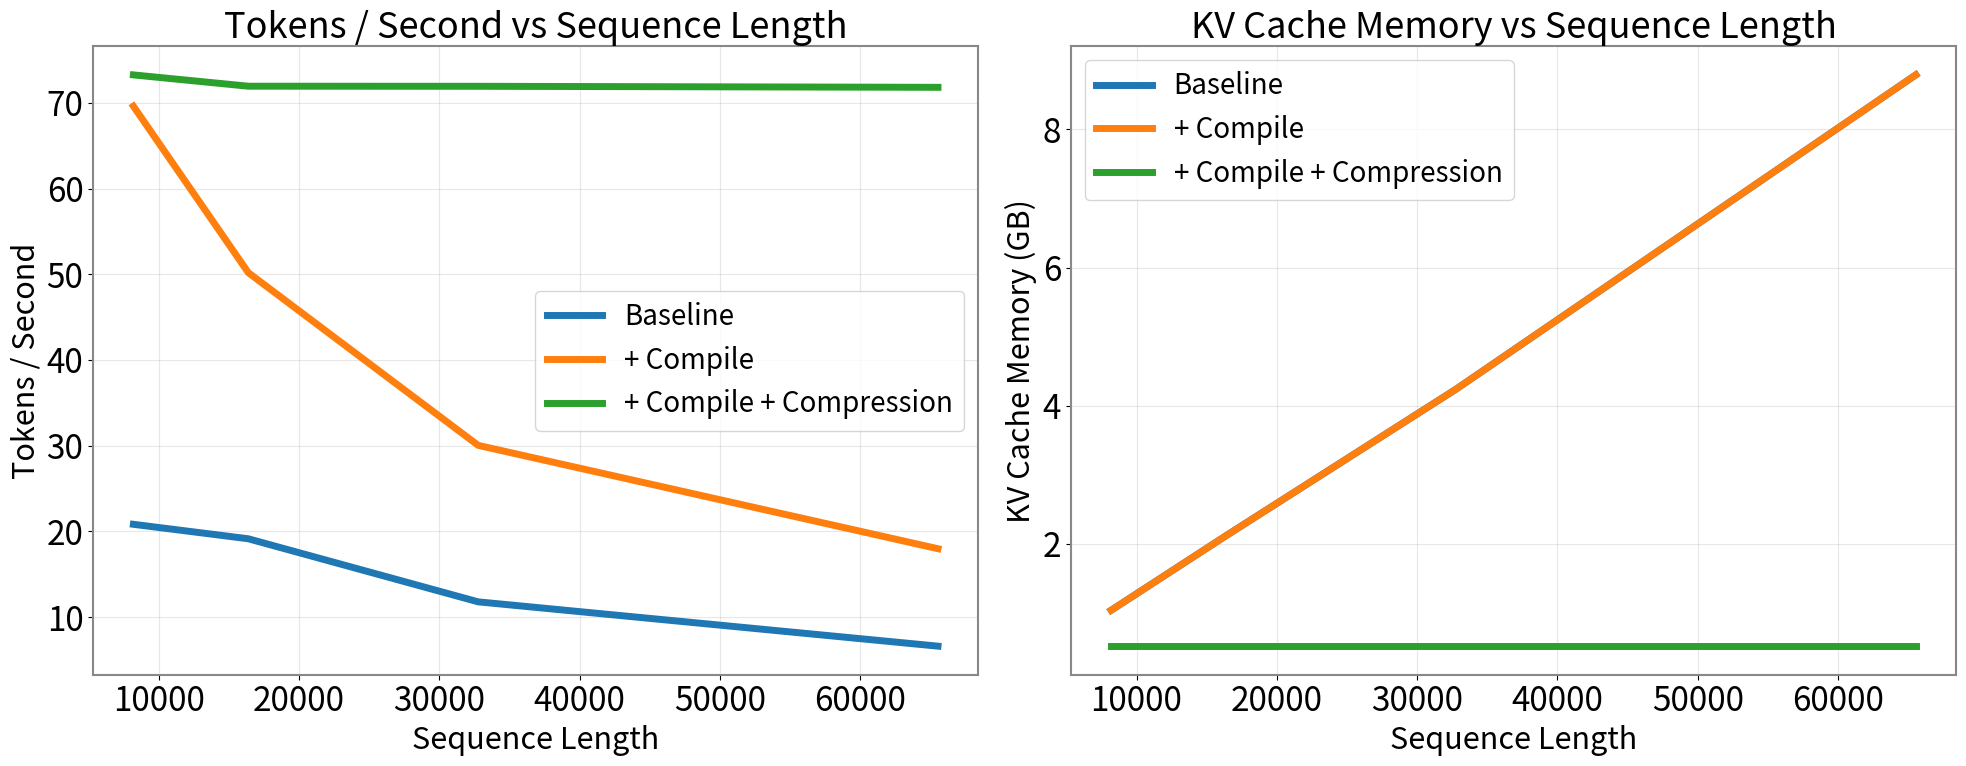

Reproduce this figure in Python.
import matplotlib.pyplot as plt


if __name__ == "__main__":
    sequence_lengths = [8192, 16384, 32768, 65536]
    baseline_tokens = [20.82, 19.13, 11.77, 6.60]
    compile_tokens = [69.61, 50.18, 30.03, 17.97]
    compress_tokens = [73.26, 71.94, 71.93, 71.81]

    baseline_memory = [1.04, 2.12, 4.24, 8.79]
    compile_memory = [1.04, 2.12, 4.24, 8.79]
    compress_memory = [0.52, 0.52, 0.52, 0.52]

    baseline_perplexity = [10.69, 9.53, 10.45, 10.52]
    compile_perplexity = [10.69, 10.63, 10.45, 10.52]
    compress_perplexity = [10.70, 9.69, 10.59, 10.70]

    # Set up the plot
    plt.figure(figsize=(20, 8))
    # Custom style with larger fonts, especially for axes
    plt.rcParams.update({
        'font.size': 18,
        'axes.labelsize': 28,
        'axes.titlesize': 30,
        'xtick.labelsize': 24,
        'ytick.labelsize': 24,
        'legend.fontsize': 20,
        'figure.titlesize': 32,
        'axes.grid': True,
        'grid.alpha': 0.3,
        'axes.axisbelow': True,
        'axes.edgecolor': '#888888',
        'axes.linewidth': 1.5,
    })
    # plt.style.use('fivethirtyeight')

    # Colors
    colors = ['#1f77b4', '#ff7f0e', '#2ca02c']

    # First subplot: Tokens / Second
    plt.subplot(121)
    plt.plot(sequence_lengths, baseline_tokens, label='Baseline', color=colors[0], linewidth=5)
    plt.plot(sequence_lengths, compile_tokens, label='+ Compile', color=colors[1], linewidth=5)
    plt.plot(sequence_lengths, compress_tokens, label='+ Compile + Compression', color=colors[2], linewidth=5)
    plt.xlabel('Sequence Length', fontsize=22)
    plt.ylabel('Tokens / Second', fontsize=22)
    plt.title('Tokens / Second vs Sequence Length', fontsize=26)
    plt.legend(fontsize=20)

    # Second subplot: KV Cache Memory GB
    plt.subplot(122)
    plt.plot(sequence_lengths, baseline_memory, label='Baseline', color=colors[0], linewidth=5)
    plt.plot(sequence_lengths, compile_memory, label='+ Compile', color=colors[1], linewidth=5)
    plt.plot(sequence_lengths, compress_memory, label='+ Compile + Compression', color=colors[2], linewidth=5)
    plt.xlabel('Sequence Length', fontsize=22)
    plt.ylabel('KV Cache Memory (GB)', fontsize=22)
    plt.title('KV Cache Memory vs Sequence Length', fontsize=26)
    plt.legend(fontsize=20)

    # Uncomment to add the third plot and change plt.subplot numbers above to 131 and 132
    # Third subplot: Perplexity
    # plt.subplot(133)
    # plt.plot(sequence_lengths, baseline_perplexity, label='Baseline', color=colors[0], linewidth=3)
    # plt.plot(sequence_lengths, compile_perplexity, label='+ Compile', color=colors[1], linewidth=3)
    # plt.plot(sequence_lengths, compress_perplexity, label='+ Compile + Compression', color=colors[2], linewidth=3)
    # plt.xlabel('Sequence Length', fontsize=22)
    # plt.ylabel('Perplexity', fontsize=22)
    # plt.title('Perplexity vs Sequence Length', fontsize=26)
    # plt.legend(fontsize=20)

    # Adjust layout and save
    plt.tight_layout()
    plt.savefig('performance_graphs.png', dpi=300, bbox_inches='tight')
